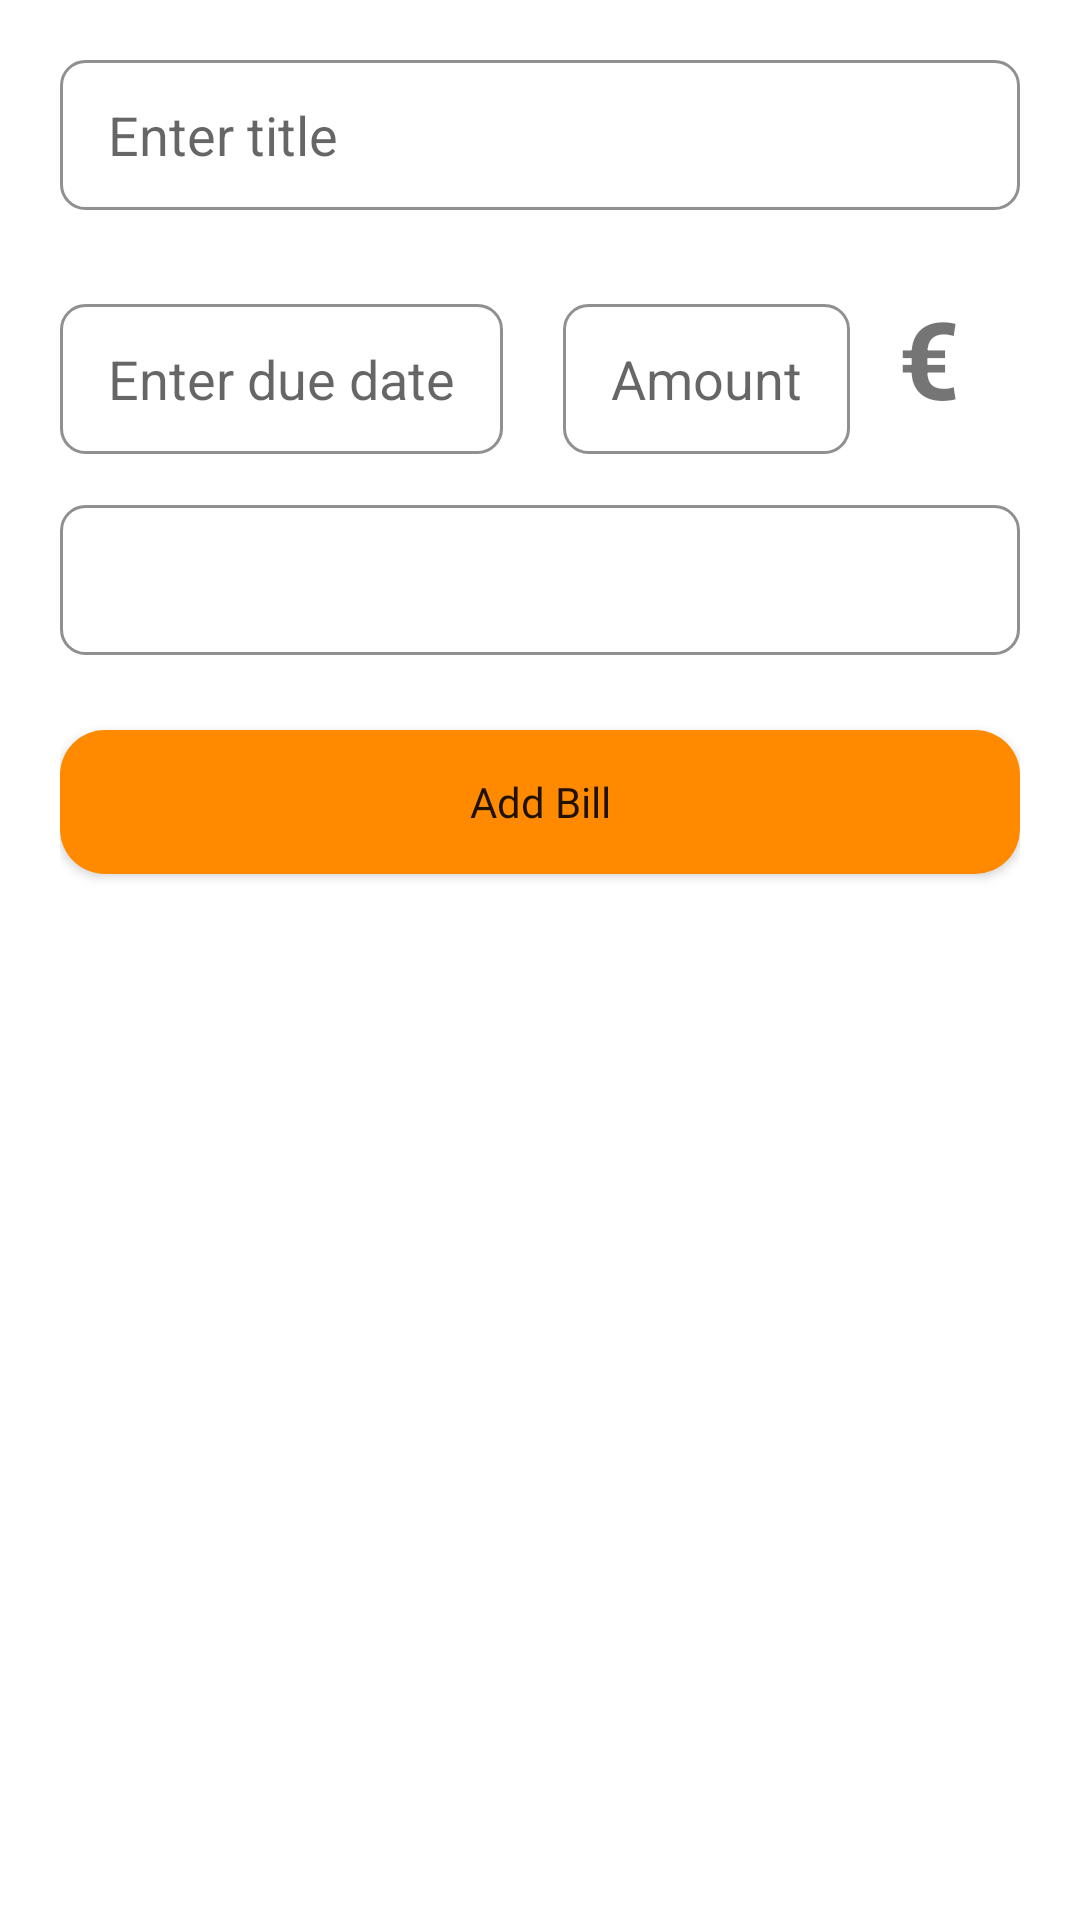

Write the Android layout XML for this screen, with the resource values it uses.
<!-- AndroidManifest.xml: application theme Theme.Housemate -->
<!-- res/layout/fragment_bills.xml -->
<?xml version="1.0" encoding="utf-8"?>
<LinearLayout
    xmlns:android="http://schemas.android.com/apk/res/android"
    xmlns:app="http://schemas.android.com/apk/res-auto"
    xmlns:tools="http://schemas.android.com/tools"
    android:layout_width="match_parent"
    android:layout_height="match_parent"
    android:padding="20dp"
    android:orientation="vertical"
    tools:context=".Bills.AddBillFragment">




    
    <AutoCompleteTextView
        android:id="@+id/billsBillNameInput"
        android:hint="@string/bill_title"
        android:background="@drawable/rounded_edittext"
        android:inputType="text"
        android:maxLines="1"
        android:paddingLeft="16dp"
        android:paddingRight="16dp"
        android:layout_marginBottom="25dp"
        android:layout_width="match_parent"
        android:layout_height="50dp">
    </AutoCompleteTextView>

    
    <LinearLayout
        android:layout_width="match_parent"
        android:layout_height="wrap_content"
        android:gravity="left"
        android:orientation="horizontal">

        <AutoCompleteTextView
            android:id="@+id/billsBillDateInput"
            android:layout_width="wrap_content"
            android:layout_height="50dp"
            android:layout_marginEnd="10dp"
            android:layout_marginRight="10dp"
            android:background="@drawable/rounded_edittext"
            android:focusable="false"
            android:hint="@string/bill_date"
            android:inputType="date"
            android:maxLines="1"
            android:paddingLeft="16dp"
            android:paddingRight="16dp"></AutoCompleteTextView>

        <AutoCompleteTextView
            android:id="@+id/billsBillAmountInput"
            android:layout_width="wrap_content"
            android:layout_height="50dp"
            android:layout_marginStart="10dp"
            android:layout_marginLeft="10dp"
            android:background="@drawable/rounded_edittext"
            android:hint="Amount"
            android:inputType="number"
            android:maxLines="1"
            android:paddingLeft="16dp"
            android:paddingRight="16dp"></AutoCompleteTextView>

        <TextView
            android:id="@+id/textView8"
            android:layout_width="wrap_content"
            android:layout_height="wrap_content"
            android:layout_marginBottom="25dp"
            android:gravity="center_vertical"
            android:paddingLeft="16dp"
            android:paddingRight="16dp"
            android:text="€"
            android:textSize="36sp"
            android:textStyle="bold" />
    </LinearLayout>

    
    <Spinner
        android:id="@+id/billsBillAssignInput"
        android:layout_width="match_parent"
        android:layout_height="50dp"
        android:layout_marginBottom="25dp"
        android:background="@drawable/rounded_edittext"
        android:hint="@string/bill_assign"
        android:inputType="text"
        android:maxLines="1"
        android:paddingLeft="16dp"
        android:paddingRight="16dp" />

    

    
    <Button
        android:id="@+id/billsAddBillButton"
        android:text="@string/add_bill"
        android:textAllCaps="false"
        android:fontFamily="@font/roboto_bold"
        android:background="@drawable/orange_button"
        app:backgroundTint="@color/orange"
        android:layout_marginBottom="130dp"
        android:layout_width="match_parent"
        android:layout_height="wrap_content">
    </Button>


</LinearLayout>
<!-- resources referenced by this layout -->
<resources>
  <color name="orange">#FF8A00</color>
  <!-- drawable orange_button (drawable) -->
  <?xml version="1.0" encoding="utf-8"?>
  <shape xmlns:android="http://schemas.android.com/apk/res/android"
      android:shape="rectangle"
      android:padding="10dp">
  
      <solid android:color="#FFFFFF"/>
  
      <corners
          android:bottomRightRadius="15dp"
          android:bottomLeftRadius="15dp"
          android:topLeftRadius="15dp"
          android:topRightRadius="15dp" />
  
  </shape>
  <!-- drawable rounded_edittext (drawable) -->
  <?xml version="1.0" encoding="utf-8"?>
  <shape xmlns:android="http://schemas.android.com/apk/res/android"
      android:shape="rectangle"
      android:padding="10dp">
  
      <solid android:color="#FFFFFF" />
      <corners
          android:bottomRightRadius="8dp"
          android:bottomLeftRadius="8dp"
          android:topLeftRadius="8dp"
          android:topRightRadius="8dp" />
      <stroke android:width="1dip" android:color="#8F9090" />
  
  </shape>
  <string name="add_bill">Add Bill</string>
  <string name="bill_assign">Assign to</string>
  <string name="bill_date">Enter due date</string>
  <string name="bill_title">Enter title</string>
  <style name="Theme.Housemate" parent="Theme.MaterialComponents.DayNight.NoActionBar">
          
          <item name="colorPrimary">@color/purple_500</item>
          <item name="colorPrimaryVariant">@color/purple_700</item>
          <item name="colorOnPrimary">@color/white</item>
          
          <item name="colorSecondary">@color/teal_200</item>
          <item name="colorSecondaryVariant">@color/teal_700</item>
          <item name="colorOnSecondary">@color/black</item>
          
          <item name="android:statusBarColor" tools:targetApi="l">?attr/colorPrimaryVariant</item>
          
      </style>
  <color name="purple_500">#FF6200EE</color>
  <color name="purple_700">#FF3700B3</color>
  <color name="white">#FFFFFFFF</color>
  <color name="teal_200">#FF03DAC5</color>
  <color name="teal_700">#FF018786</color>
  <color name="black">#FF000000</color>
</resources>
